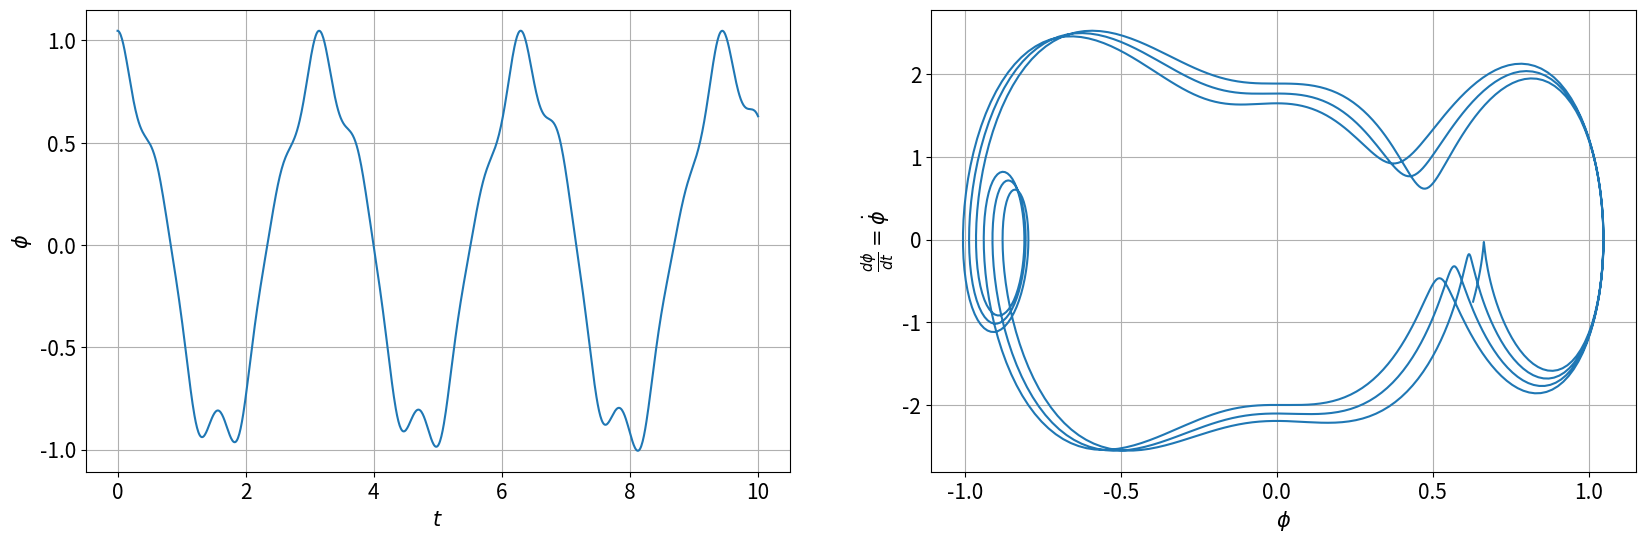
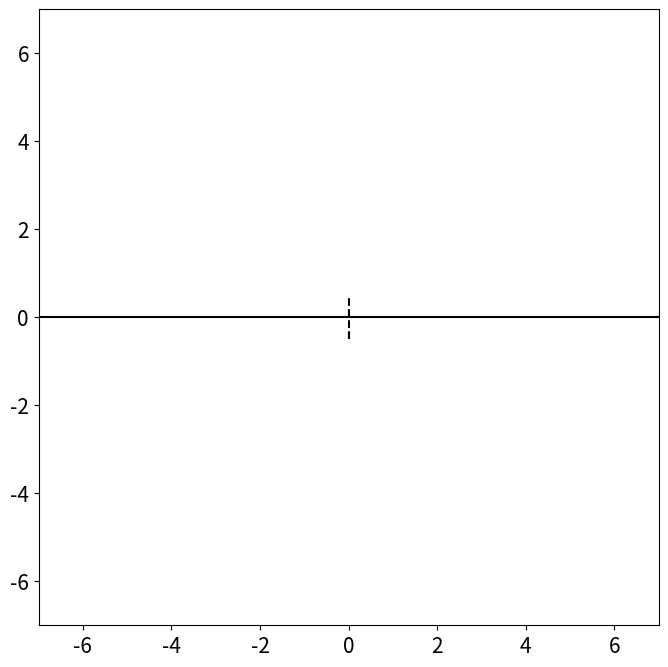

Write the Python code that produced these figures, in order. (Note: this script raises an exception after producing the figures.)
import numpy as np
import matplotlib.pyplot as plt
from scipy.integrate import solve_ivp
from scipy.linalg import norm
import matplotlib as matplotlib
import matplotlib.pyplot as plt
from matplotlib import animation, rc
rc('animation', html='jshtml')
## Sætter grænseværdien for animationsstørrelsen op##
matplotlib.rcParams['animation.embed_limit'] = 2**128

l = 3
g = 9.82
omega = 10
A = 0.5

tinit = 0
tfinal = 10
trange = [tinit,tfinal]

##startbetingelser
phi_0 = np.pi/3
phi_prik_0 = 0

yinit = [phi_0,phi_prik_0]
ts = np.linspace(tinit, tfinal, 1000)

def dydt(t,y):
    phi = y[0]
    phi_prik = y[1]
    d_phi_prik_dt = (-g*np.sin(phi))/l-(A*omega**2*np.cos(omega*t)*np.sin(phi))/l
    d_phi_dt = phi_prik
    return [d_phi_dt,d_phi_prik_dt]

mysol = solve_ivp(dydt, trange, yinit, t_eval = ts,rtol=3e-14)
ts = mysol.t
phi = mysol.y[0]
phi_prik = mysol.y[1]



plt.rc('font', size=15)
fig,ax = plt.subplots(1,2,figsize=(20,6))
ax[1].plot(phi,phi_prik)
ax[0].plot(ts,phi)
ax[0].grid(),ax[1].grid()

ax[1].set_xlabel('$\phi$')
ax[1].set_ylabel(r'$\frac{d\phi}{dt}=\dot{\phi}$')

ax[0].set_ylabel('$\phi$')
ax[0].set_xlabel('$t$')


def angle_to_cartesian3(omega_val,amplitude,length,v,time_vals):
    x = np.sin(v)*length
    y = -np.cos(v)*length-amplitude*np.cos(omega_val*time_vals)
    return [x,y]

def angle_to_cartesian4(amplitude,omega_val,time_vals):
    y = -amplitude*np.cos(omega_val*time_vals)
    return y


xs1 = angle_to_cartesian3(omega,A,l,phi,ts)[0].tolist()
ys1 = angle_to_cartesian3(omega,A,l,phi,ts)[1].tolist()
ys2 = angle_to_cartesian4(A,omega,ts).tolist()

ys1[0],ys2[0]

fig, ax = plt.subplots(figsize=(8, 8))

dot1, = ax.plot([],[],'ro',ms=8)
line1, = ax.plot([],[],color='black')
dot2, = ax.plot([],[],'ro',ms=8)

tracer, = ax.plot([],[],linewidth = 1, color='green')

def update(i):
    dot1.set_data(xs1[i],ys1[i])
    line1.set_data([0,xs1[i]],[ys2[i],ys1[i]])
    dot2.set_data(0,ys2[i])
    tracer.set_data(xs1[0:i+1],ys1[0:i+1])
    
    return line1, dot1, dot2, tracer

ax.plot([0,0],[-A,A],linestyle='--',color='black')
ax.plot([-7,7],[0,0],linestyle='-',color='black')

ax.set_xlim(-7,7)
ax.set_ylim(-7,7)
anim = animation.FuncAnimation(fig,
                               update,
                               frames=len(ts),
                               interval=10, 
                               blit=True,
                               repeat_delay=0)
anim

